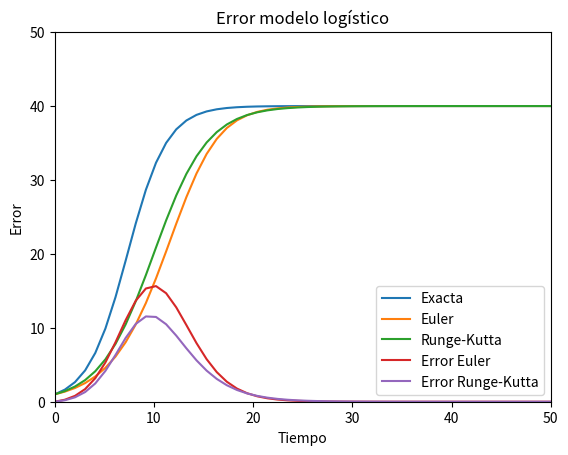

Write the Python code that produced this figure.
import numpy as np
import matplotlib.pyplot as plt
from scipy.interpolate import interp1d


# Parámetros
N0 =1  # Condición inicial
r = 0.5  # Tasa de crecimiento
K = 40 # Capacidad de carga
t = np.linspace(0, 50, 50) # Tiempo
h = 0.75
n = len(t)  # Número de puntos

def euler(f, t, N0):
    N = np.zeros(n)
    N[0] = N0
    for i in range(1, n):
        N[i] = N[i - 1] + h * f(N[i - 1], t[i - 1])
    return N

def rk4(f, t, N0):
    N = np.zeros(n)
    N[0] = N0
    for i in range(1, n):
        k1 = h * f(N[i - 1], t[i - 1])
        k2 = h * f(N[i - 1] + k1 / 2, t[i - 1] + h / 2)
        k3 = h * f(N[i - 1] + k2 / 2, t[i - 1] + h / 2)
        k4 = h * f(N[i - 1] + k3, t[i - 1] + h)
        N[i] = N[i - 1] + (k1 + 2 * k2 + 2 * k3 + k4) / 6
    return N

def sol_expl(N0, t , r=r,):
    """Solución exacta del modelo exponencial"""
    return N0 * np.exp(r * t)

def dif_exp(N, t , r=r,):
    """Ecuación diferencial del modelo exponencial"""
    return r * N

def sol_log(N0, t,  r=r,  K=K):
    """Solución exacta del modelo logístico"""
    return (N0*K*np.exp(r*t))/((K-N0) + N0*np.exp(r*t))

def dif_log(N, t,  r=r,):
    """Ecuación diferencial del modelo logístico"""
    return r * N * ((K - N) / K)




# Soluciones exactas
N_exp = sol_expl(N0,  t, r)
N_log = sol_log(N0,  t, r, K)

N_euler_exp = euler(dif_exp, t, N0)
N_rk_exp = rk4(dif_exp, t, N0)
N_euler_log = euler(dif_log, t, N0)
N_rk_log = rk4(dif_log, t, N0)

#errores de los metodos
error_euler_exp = np.abs(N_exp - N_euler_exp)
error_rk_exp = np.abs(N_exp - N_rk_exp)
error_euler_log = np.abs(N_log - N_euler_log)
error_rk_log = np.abs(N_log - N_rk_log)

# Gráficos
def grafico_exp():
    plt.plot(t, N_exp, label='Exacta')
    plt.plot(t, N_euler_exp, label='Euler')
    plt.plot(t, N_rk_exp, label='Runge-Kutta')
    plt.ylim(0, 100)

    plt.xlabel('Tiempo')
    plt.ylabel('Población')
    plt.title('Modelo exponencial')
    plt.legend()
    plt.show()

    plt.plot(t, error_euler_exp, label='Error Euler')
    plt.plot(t, error_rk_exp, label='Error Runge-Kutta')
    plt.xlabel('Tiempo')
    plt.ylabel('Error')
    plt.yscale('log')
    plt.title('Error modelo exponencial')
    plt.legend()
    plt.show()

def grafico_log():
    plt.plot(t, N_log, label='Exacta')
    plt.plot(t, N_euler_log, label='Euler')
    plt.plot(t, N_rk_log, label='Runge-Kutta')

    plt.xlabel('Tiempo')
    plt.ylabel('Población')
    plt.title('Modelo logístico')
    plt.ylim(0, 50)
    plt.xlim(0, 50)
    plt.legend()
    plt.show()

    plt.plot(t, error_euler_log, label='Error Euler')
    plt.plot(t, error_rk_log, label='Error Runge-Kutta')
    plt.xlim(0, 50)
    plt.xlabel('Tiempo')
    plt.ylabel('Error')
    plt.title('Error modelo logístico')
    plt.legend()
    plt.show()

grafico_log()

